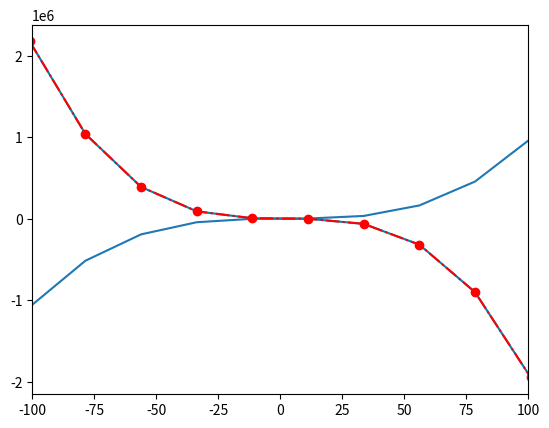

Python code for this plot:
import matplotlib.pyplot as plt
import numpy as np
x = np.linspace(-101, 101, 10)
y1= x**3-5*x**2+15*x-29
y2=-2*x**3+11*x**2-16*x+18
print(x)
print(y1)
plt.xlim(-100,100)
plt.plot(x,y1)
plt.plot(x, y2, color=(0, 0.5, 0.7))
plt.plot(x,y2, "r-.o")
# plt.plot(x, y2, color='m')
plt.show()